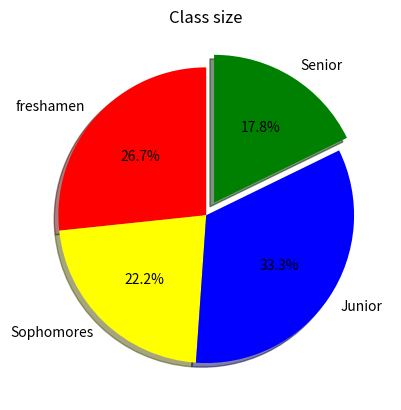

Python code for this plot:
import matplotlib.pyplot as plt
import numpy as np

# bar chart = Circular chart divided into slices to show percentages of the total.
#             good for visualizing distribuition among categories.

categories = ['freshamen', 'Sophomores', 'Junior', 'Senior']
values = np.array([300, 250, 375, 200])
colors = ["red", "yellow", "blue", "green"]

plt.pie(values, labels=categories, autopct="%1.1f%%", colors = colors, explode=[0, 0, 0, 0.1], shadow=True, startangle=90)

plt.title("Class size")

plt.show()